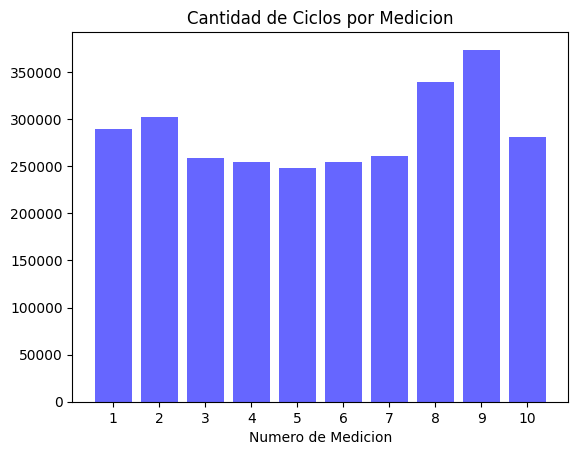

Write Python code to recreate this figure.
import matplotlib.pyplot as plt; plt.rcdefaults()
import numpy as np
import matplotlib.pyplot as plt



#nombres=[]

#for i in range(10):
#	nombres.append(i)

nombres = [1,2,3,4,5,6,7,8,9,10]

y_pos = [0,1,2,3,4,5,6,7,8,9]

valores = [289209, 302654, 258757,254428, 248527, 254606,260391, 338981, 373612,280937]

colour = 'blue'

plt.bar(y_pos, valores, alpha=0.6, color = colour)
plt.xlabel('Numero de Medicion')
plt.xticks(y_pos, nombres)
plt.title('Cantidad de Ciclos por Medicion')

plt.show()
